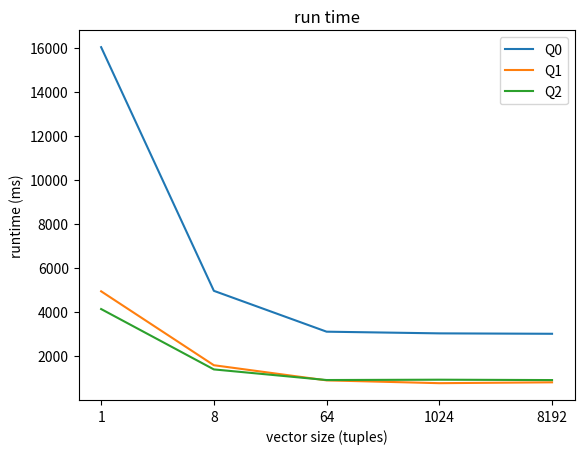

Here is the Python script that generated this plot:
import matplotlib.pyplot as plt



# line 1 points
x11=[1,2,3,4,5] 
x1 = [1, 8, 64, 1024, 8192]
y1 = [16019.9, 4957.1, 3102.2, 3025.7, 3006.8]
# plotting the line 1 points
plt.plot(x11, y1, label = "Q0")
_ = plt.xticks(x11,x1)

# line 2 points
x22=[1,2,3,4,5] 
x2 = [1, 8, 64, 1024, 8192]
y2 = [4935.4, 1579.2, 891.7, 764.4, 803.1]
# plotting the line 2 points
plt.plot(x22, y2, label = "Q1")
_ = plt.xticks(x22,x2)

# line 2 points
x33=[1,2,3,4,5] 
x3 = [1, 8, 64, 1024, 8192]
y3 = [4129.9,1389.1,907.0, 922.0, 905.3]
# plotting the line 2 points
plt.plot(x33, y3, label = "Q2")
_ = plt.xticks(x33,x3)

# naming the x axis
plt.xlabel('vector size (tuples)')
# naming the y axis
plt.ylabel('runtime (ms)')
# giving a title to my graph
plt.title('run time')

# show a legend on the plot
plt.legend()

# function to show the plot
plt.show()

plt.savefig('runtime.eps', format='eps')